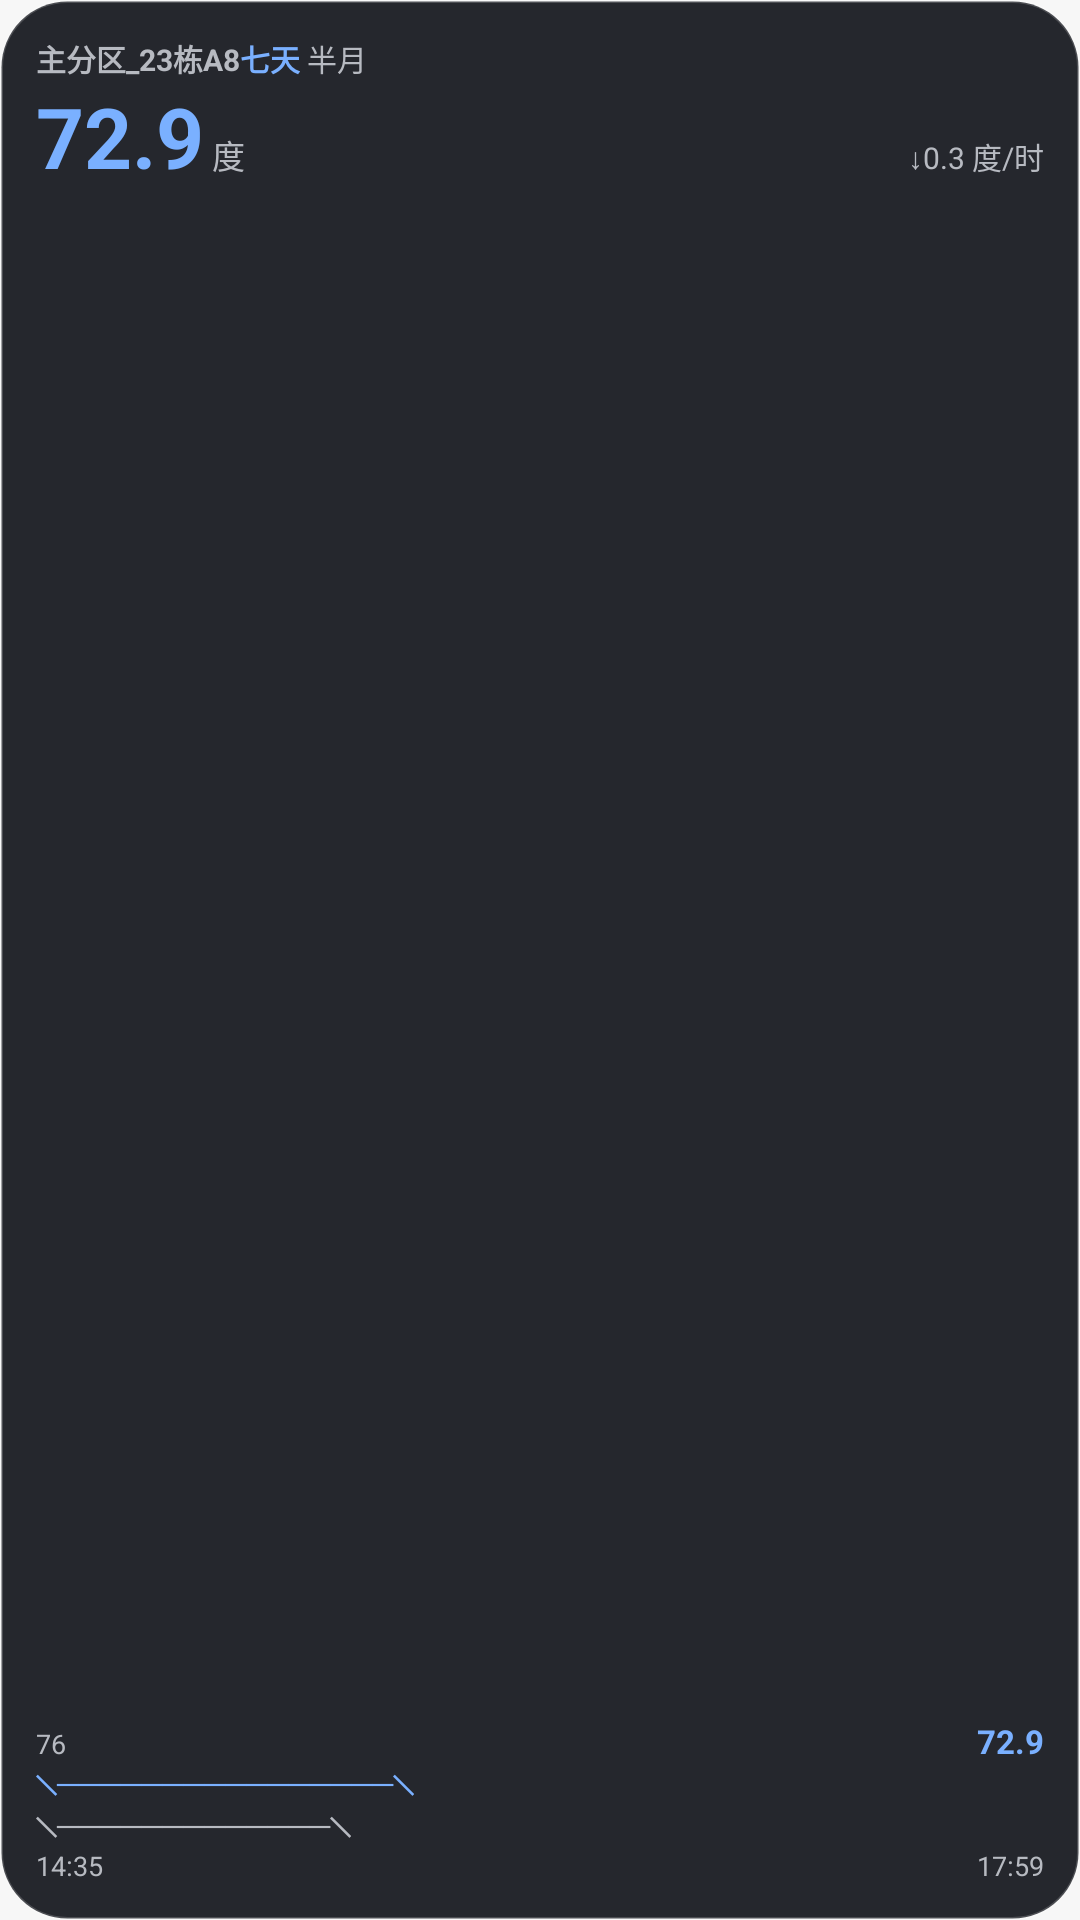

Layout XML and referenced resources for this Android screen:
<!-- AndroidManifest.xml: application theme AppTheme -->
<!-- res/layout/preview_power_wide.xml -->
<?xml version="1.0" encoding="utf-8"?>
<LinearLayout xmlns:android="http://schemas.android.com/apk/res/android"
    android:layout_width="match_parent"
    android:layout_height="match_parent"
    android:background="@drawable/preview_glass"
    android:orientation="vertical"
    android:padding="12dp">
    <LinearLayout
        android:layout_width="match_parent"
        android:layout_height="wrap_content"
        android:orientation="horizontal">
    <TextView
        android:layout_width="wrap_content"
        android:layout_height="wrap_content"
        android:text="主分区_23栋A8"
        android:textSize="10sp"
        android:textColor="#B7BAC1" android:textStyle="bold" />
    <TextView
        android:layout_width="wrap_content"
        android:layout_height="wrap_content"
        android:text="七天"
        android:textSize="10sp"
        android:textColor="#7AB0FF" android:textStyle="bold" />
    <TextView
        android:layout_width="wrap_content"
        android:layout_height="wrap_content"
        android:text=" 半月"
        android:textSize="10sp"
        android:textColor="#B7BAC1" />
    </LinearLayout>
    <LinearLayout
        android:layout_width="match_parent"
        android:layout_height="wrap_content"
        android:orientation="horizontal">
    <TextView
        android:layout_width="wrap_content"
        android:layout_height="wrap_content"
        android:text="72.9"
        android:textSize="28sp"
        android:textColor="#7AB0FF" android:textStyle="bold" />
    <TextView
        android:layout_width="wrap_content"
        android:layout_height="wrap_content"
        android:text=" 度"
        android:textSize="11sp"
        android:textColor="#B7BAC1" />
    <TextView
        android:layout_width="wrap_content"
        android:layout_height="wrap_content"
        android:text="↓0.3 度/时"
        android:textSize="10sp"
        android:textColor="#B7BAC1" android:layout_weight="1" android:gravity="end" />
    </LinearLayout>
    <View android:layout_width="match_parent" android:layout_height="0dp" android:layout_weight="1" />
    <LinearLayout
        android:layout_width="match_parent"
        android:layout_height="wrap_content"
        android:orientation="horizontal">
    <TextView
        android:layout_width="wrap_content"
        android:layout_height="wrap_content"
        android:text="76"
        android:textSize="9sp"
        android:textColor="#B7BAC1" android:layout_weight="1" android:gravity="start" />
    <TextView
        android:layout_width="wrap_content"
        android:layout_height="wrap_content"
        android:text="72.9"
        android:textSize="11sp"
        android:textColor="#7AB0FF" android:textStyle="bold" android:gravity="end" />
    </LinearLayout>
    <TextView
        android:layout_width="wrap_content"
        android:layout_height="wrap_content"
        android:text="╲────────────────╲"
        android:textSize="10sp"
        android:textColor="#7AB0FF" />
    <TextView
        android:layout_width="wrap_content"
        android:layout_height="wrap_content"
        android:text="╲─────────────╲"
        android:textSize="10sp"
        android:textColor="#B7BAC1" />
    <LinearLayout
        android:layout_width="match_parent"
        android:layout_height="wrap_content"
        android:orientation="horizontal">
    <TextView
        android:layout_width="wrap_content"
        android:layout_height="wrap_content"
        android:text="14:35"
        android:textSize="9sp"
        android:textColor="#B7BAC1" />
    <TextView
        android:layout_width="wrap_content"
        android:layout_height="wrap_content"
        android:text="17:59"
        android:textSize="9sp"
        android:textColor="#B7BAC1" android:layout_weight="1" android:gravity="end" />
    </LinearLayout>
</LinearLayout>
<!-- resources referenced by this layout -->
<resources>
  <!-- drawable preview_glass (drawable) -->
  <?xml version="1.0" encoding="utf-8"?>
  <shape xmlns:android="http://schemas.android.com/apk/res/android">
      <solid android:color="#F21A1C22" />
      <corners android:radius="22dp" />
      <stroke android:width="1dp" android:color="#2EFFFFFF" />
  </shape>
  <style name="AppTheme" parent="android:Theme.Material.Light.NoActionBar">
          <item name="android:windowBackground">@color/bg_light</item>
      </style>
  <color name="bg_light">#F7F7F7</color>
</resources>
